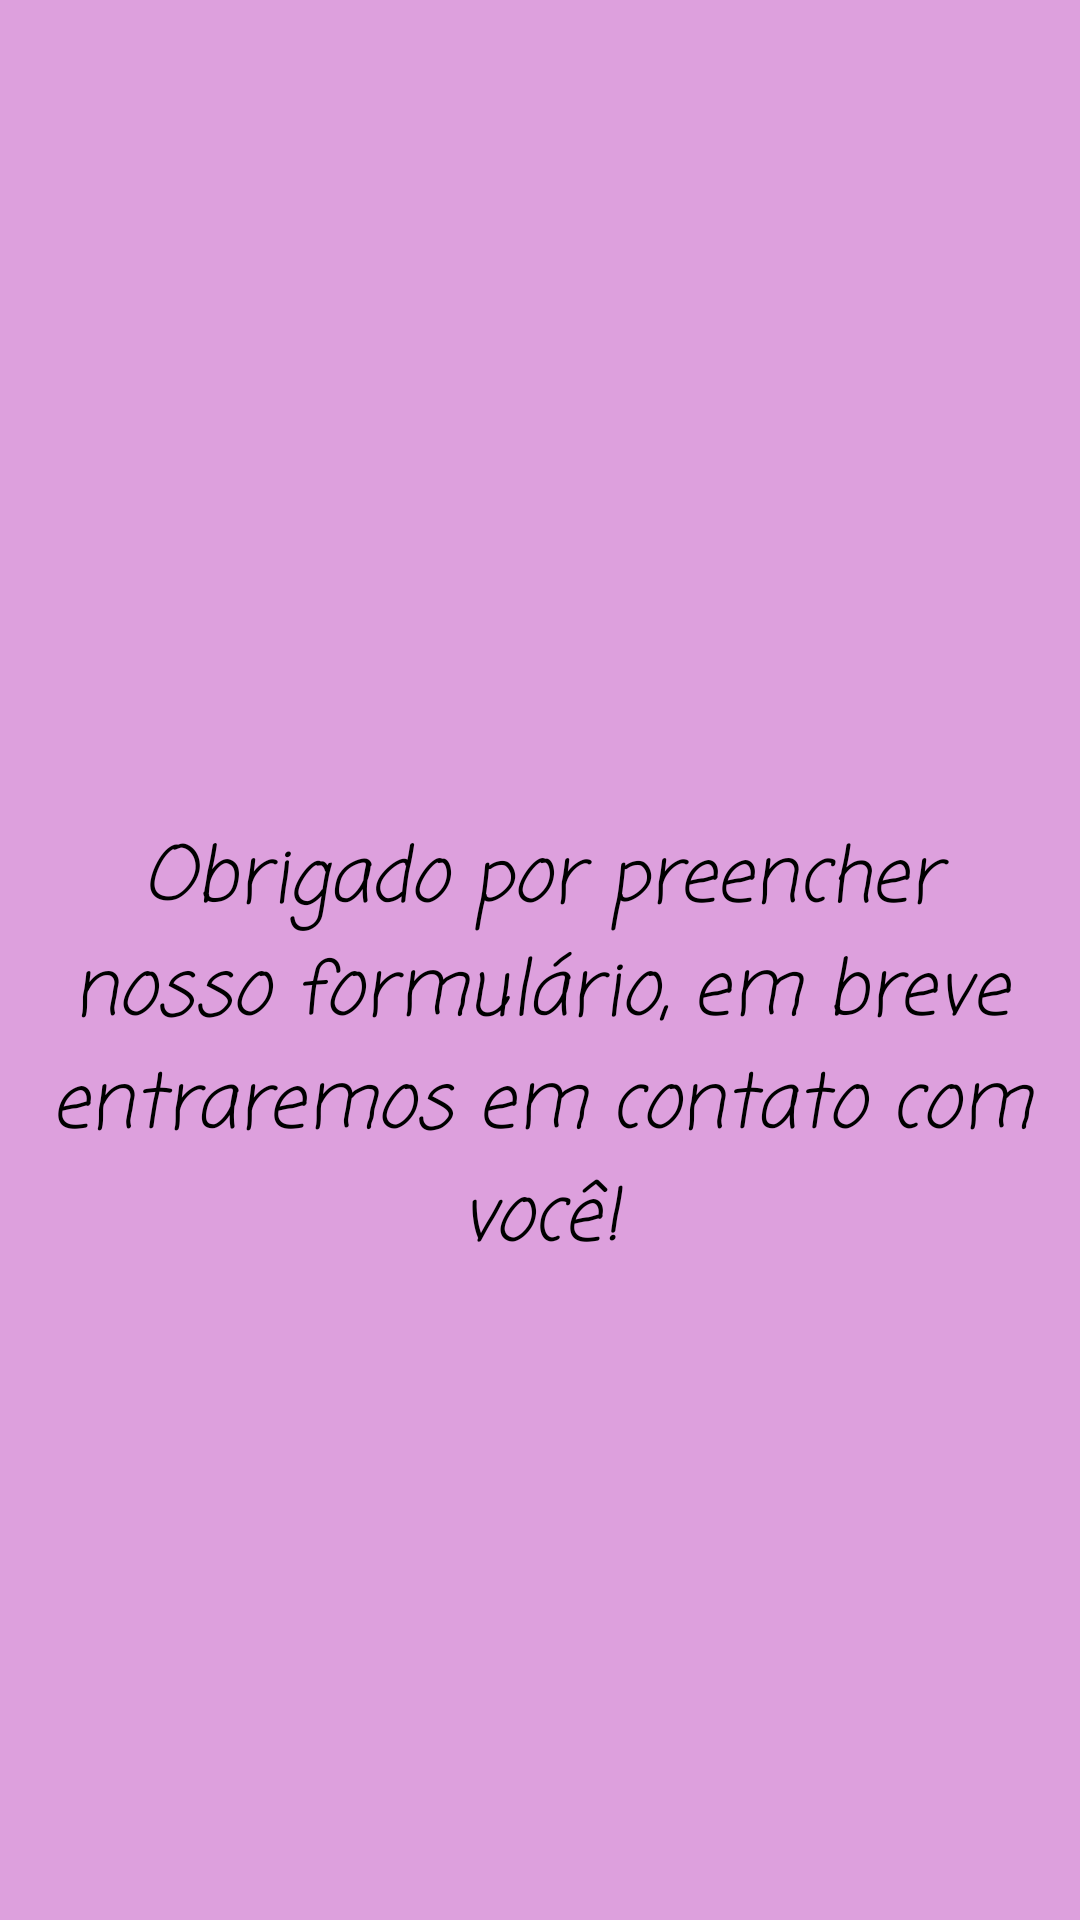

Layout XML and referenced resources for this Android screen:
<!-- AndroidManifest.xml: application theme Theme.AplicativoPoorMenstrual -->
<!-- res/layout/activity_sexta_tela.xml -->
<?xml version="1.0" encoding="utf-8"?>
<RelativeLayout xmlns:android="http://schemas.android.com/apk/res/android"
    xmlns:app="http://schemas.android.com/apk/res-auto"
    xmlns:tools="http://schemas.android.com/tools"
    android:layout_width="match_parent"
    android:layout_height="match_parent"
    android:background="@color/Plum"
    tools:context=".SextaTela">

    <TextView
        android:layout_width="match_parent"
        android:layout_height="200dp"
        android:layout_marginTop="250dp"
        android:fontFamily="casual"
        android:gravity="center"
        android:text="@string/Textoformulario"
        android:textColor="@color/black"
        android:textSize="25sp"
        android:textStyle="italic" />


    <Button
        android:id="@+id/voltar"
        android:layout_width="100dp"
        android:layout_height="50dp"
        android:layout_marginHorizontal="280dp"
        android:layout_marginTop="650dp"
        android:backgroundTint="@color/Silver"
        android:text="@string/voltar" />


</RelativeLayout>
<!-- resources referenced by this layout -->
<resources>
  <color name="Plum">#DDA0DD</color>
  <color name="Silver">#C0C0C0</color>
  <color name="black">#FF000000</color>
  <string name="Textoformulario">Obrigado por preencher nosso formulário, em breve entraremos em contato com você!</string>
  <string name="voltar">Voltar</string>
  <style name="Theme.AplicativoPoorMenstrual" parent="Theme.MaterialComponents.DayNight.NoActionBar">
          
          <item name="colorPrimary">@color/LightSkyBlue</item>
          <item name="colorPrimaryVariant">@color/LightSkyBlue</item>
          <item name="colorOnPrimary">@color/white</item>
          
          <item name="colorSecondary">@color/teal_200</item>
          <item name="colorSecondaryVariant">@color/teal_700</item>
          <item name="colorOnSecondary">@color/black</item>
          
          <item name="android:statusBarColor" tools:targetApi="l">?attr/colorPrimaryVariant</item>
          
      </style>
  <color name="LightSkyBlue">#87CEFA</color>
  <color name="white">#FFFFFFFF</color>
  <color name="teal_200">#FF03DAC5</color>
  <color name="teal_700">#FF018786</color>
</resources>
